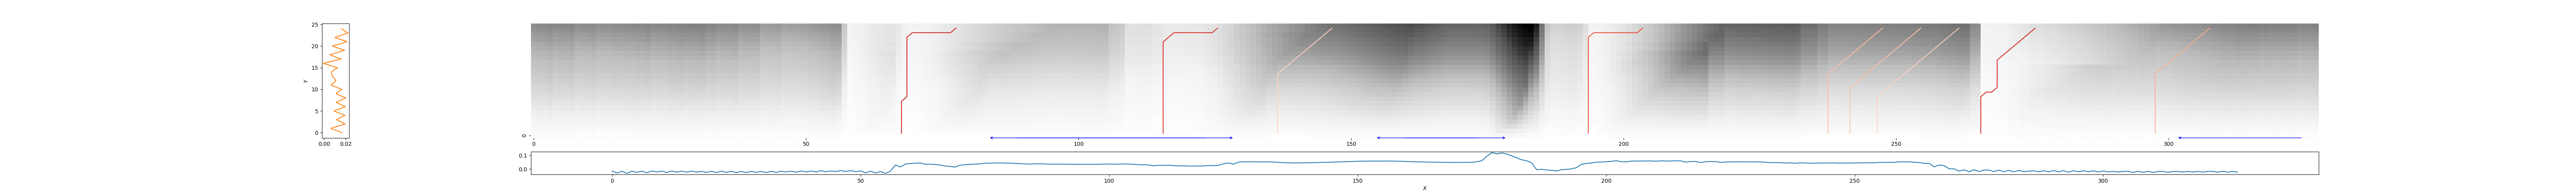

The table this chart was drawn from, first rows:
68, 78, 0.27019934568563836
116, 126, 0.3066
137, 147, 0.8276
194, 204, 0.4015
238, 248, 0.7527
242, 255, 0.7744
247, 262, 0.8275
266, 276, 0.2944
298, 308, 0.7106
